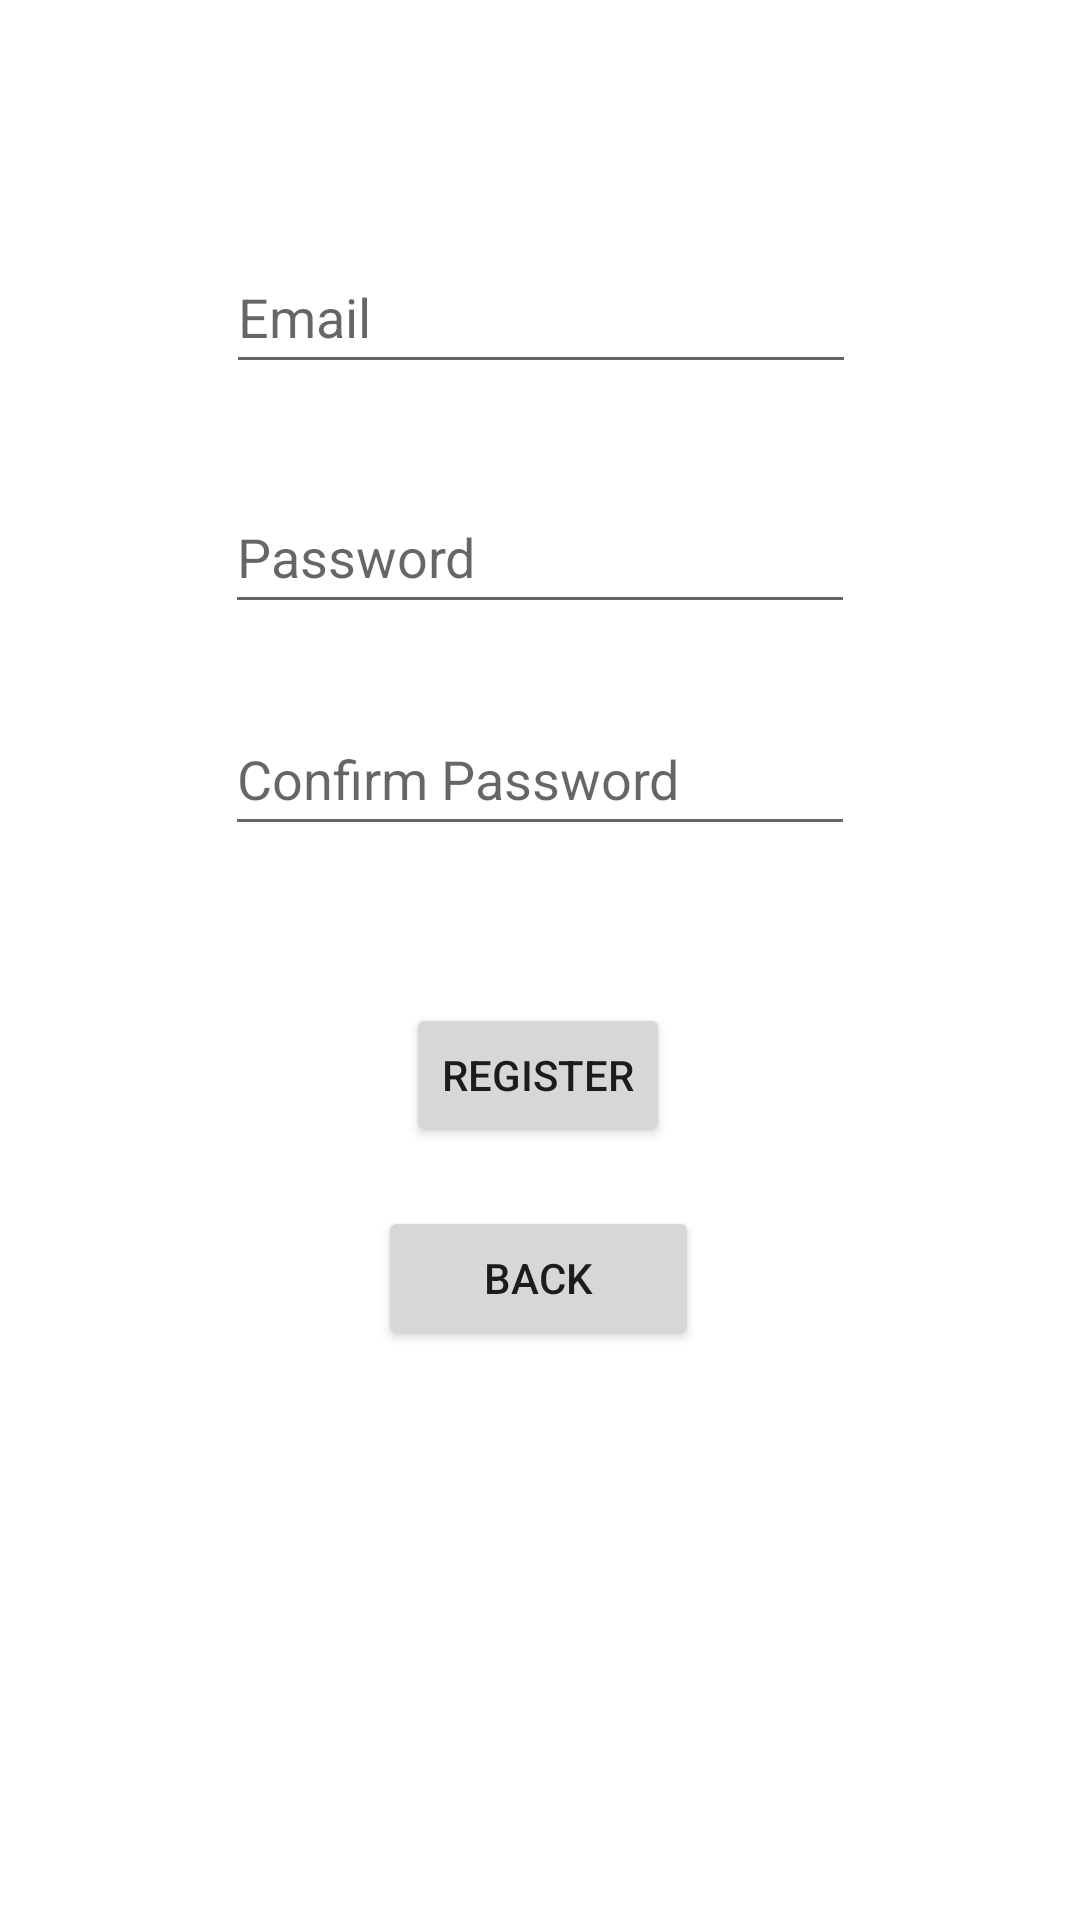

Layout XML and referenced resources for this Android screen:
<!-- AndroidManifest.xml: application theme Theme.SmartAlert -->
<!-- res/layout/activity_register.xml -->
<?xml version="1.0" encoding="utf-8"?>
<androidx.constraintlayout.widget.ConstraintLayout xmlns:android="http://schemas.android.com/apk/res/android"
    xmlns:app="http://schemas.android.com/apk/res-auto"
    xmlns:tools="http://schemas.android.com/tools"
    android:layout_width="match_parent"
    android:layout_height="match_parent"
    tools:context=".RegisterActivity">

    <EditText
        android:id="@+id/registerPassword"
        android:layout_width="wrap_content"
        android:layout_height="wrap_content"
        android:layout_marginTop="32dp"
        android:ems="10"
        android:hint="@string/password"
        android:inputType="textPassword"
        android:minHeight="48dp"
        app:layout_constraintEnd_toEndOf="parent"
        app:layout_constraintStart_toStartOf="parent"
        app:layout_constraintTop_toBottomOf="@+id/registerEmail"
        tools:ignore="Autofill" />

    <EditText
        android:id="@+id/confirmPassword"
        android:layout_width="wrap_content"
        android:layout_height="wrap_content"
        android:ems="10"
        android:hint="@string/confirmPassword"
        android:inputType="textPassword"
        android:minHeight="48dp"
        app:layout_constraintBottom_toBottomOf="parent"
        app:layout_constraintEnd_toEndOf="parent"
        app:layout_constraintStart_toStartOf="parent"
        app:layout_constraintTop_toBottomOf="@+id/registerPassword"
        app:layout_constraintVertical_bias="0.068"
        tools:ignore="Autofill" />

    <EditText
        android:id="@+id/registerEmail"
        android:layout_width="wrap_content"
        android:layout_height="wrap_content"
        android:layout_marginTop="80dp"
        android:ems="10"
        android:hint="@string/email"
        android:inputType="textEmailAddress"
        android:minHeight="48dp"
        app:layout_constraintEnd_toEndOf="parent"
        app:layout_constraintHorizontal_bias="0.502"
        app:layout_constraintStart_toStartOf="parent"
        app:layout_constraintTop_toTopOf="parent"
        tools:ignore="Autofill,SpeakableTextPresentCheck" />

    <Button
        android:id="@+id/registerUserButton"
        android:layout_width="wrap_content"
        android:layout_height="wrap_content"
        android:onClick="register"
        android:text="@string/register"
        app:layout_constraintBottom_toBottomOf="parent"
        app:layout_constraintEnd_toEndOf="parent"
        app:layout_constraintHorizontal_bias="0.498"
        app:layout_constraintStart_toStartOf="parent"
        app:layout_constraintTop_toTopOf="parent"
        app:layout_constraintVertical_bias="0.565" />

    <Button
        android:id="@+id/backRegisterButton"
        android:layout_width="107dp"
        android:layout_height="48dp"
        android:onClick="back"
        android:text="@string/back"
        app:layout_constraintBottom_toBottomOf="parent"
        app:layout_constraintEnd_toEndOf="parent"
        app:layout_constraintHorizontal_bias="0.498"
        app:layout_constraintStart_toStartOf="parent"
        app:layout_constraintTop_toTopOf="parent"
        app:layout_constraintVertical_bias="0.679" />
</androidx.constraintlayout.widget.ConstraintLayout>
<!-- resources referenced by this layout -->
<resources>
  <string name="back">BACK</string>
  <string name="confirmPassword">Confirm Password</string>
  <string name="email" translatable="false">Email</string>
  <string name="password">Password</string>
  <string name="register">REGISTER</string>
  <style name="Theme.SmartAlert" parent="Theme.MaterialComponents.DayNight.DarkActionBar">
          
          <item name="colorPrimary">@color/purple_500</item>
          <item name="colorPrimaryVariant">@color/purple_700</item>
          <item name="colorOnPrimary">@color/white</item>
          
          <item name="colorSecondary">@color/teal_200</item>
          <item name="colorSecondaryVariant">@color/teal_700</item>
          <item name="colorOnSecondary">@color/black</item>
          
          <item name="android:statusBarColor">?attr/colorPrimaryVariant</item>
          
      </style>
  <!-- not gathered from this repository: default colours our renderer supplied (Android Studio template values) -->
  <color name="purple_500">#FF6200EE</color>
  <color name="purple_700">#FF3700B3</color>
  <color name="teal_200">#FF03DAC5</color>
  <color name="teal_700">#FF018786</color>
  <color name="black">#FF000000</color>
  <color name="white">#FFFFFFFF</color>
</resources>
